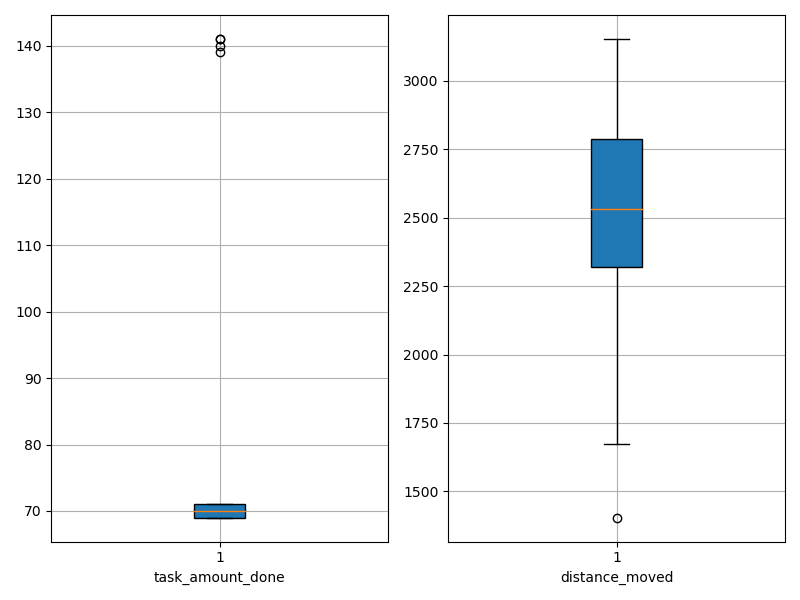

The data file committed next to this chart (first rows):
agent_id, task_amount_done, distance_moved
0, 71.0, 2654
1, 69.0, 2030
2, 71.0, 2307
3, 141.0, 2315
4, 69.0, 2467
5, 139.0, 2233
6, 70.0, 2207
7, 71.0, 2157
8, 70.0, 1673
9, 69.0, 2520
10, 70.0, 2992
11, 69.0, 2652
12, 71.0, 2544
13, 70.0, 1690
14, 70.0, 1404
15, 70.0, 2523
16, 71.0, 3048
17, 69.0, 2495
18, 70.0, 2766
19, 69.0, 2590
20, 69.0, 3081
21, 70.0, 2339
22, 70.0, 2352
23, 70.0, 2480
24, 71.0, 2353
25, 69.0, 2412
26, 70.0, 2977
27, 70.0, 2568
28, 69.0, 2494
29, 71.0, 3083
30, 70.0, 2784
31, 70.0, 3021
32, 71.0, 2452
33, 71.0, 2758
34, 71.0, 2787
35, 71.0, 2701
36, 140.0, 2669
37, 141.0, 2194
38, 69.0, 2519
39, 69.0, 3013
40, 70.0, 1806
41, 71.0, 2927
42, 70.0, 1968
43, 71.0, 2824
44, 69.0, 2941
45, 69.0, 2152
46, 69.0, 2887
47, 70.0, 2541
48, 70.0, 3153
49, 70.0, 2556
